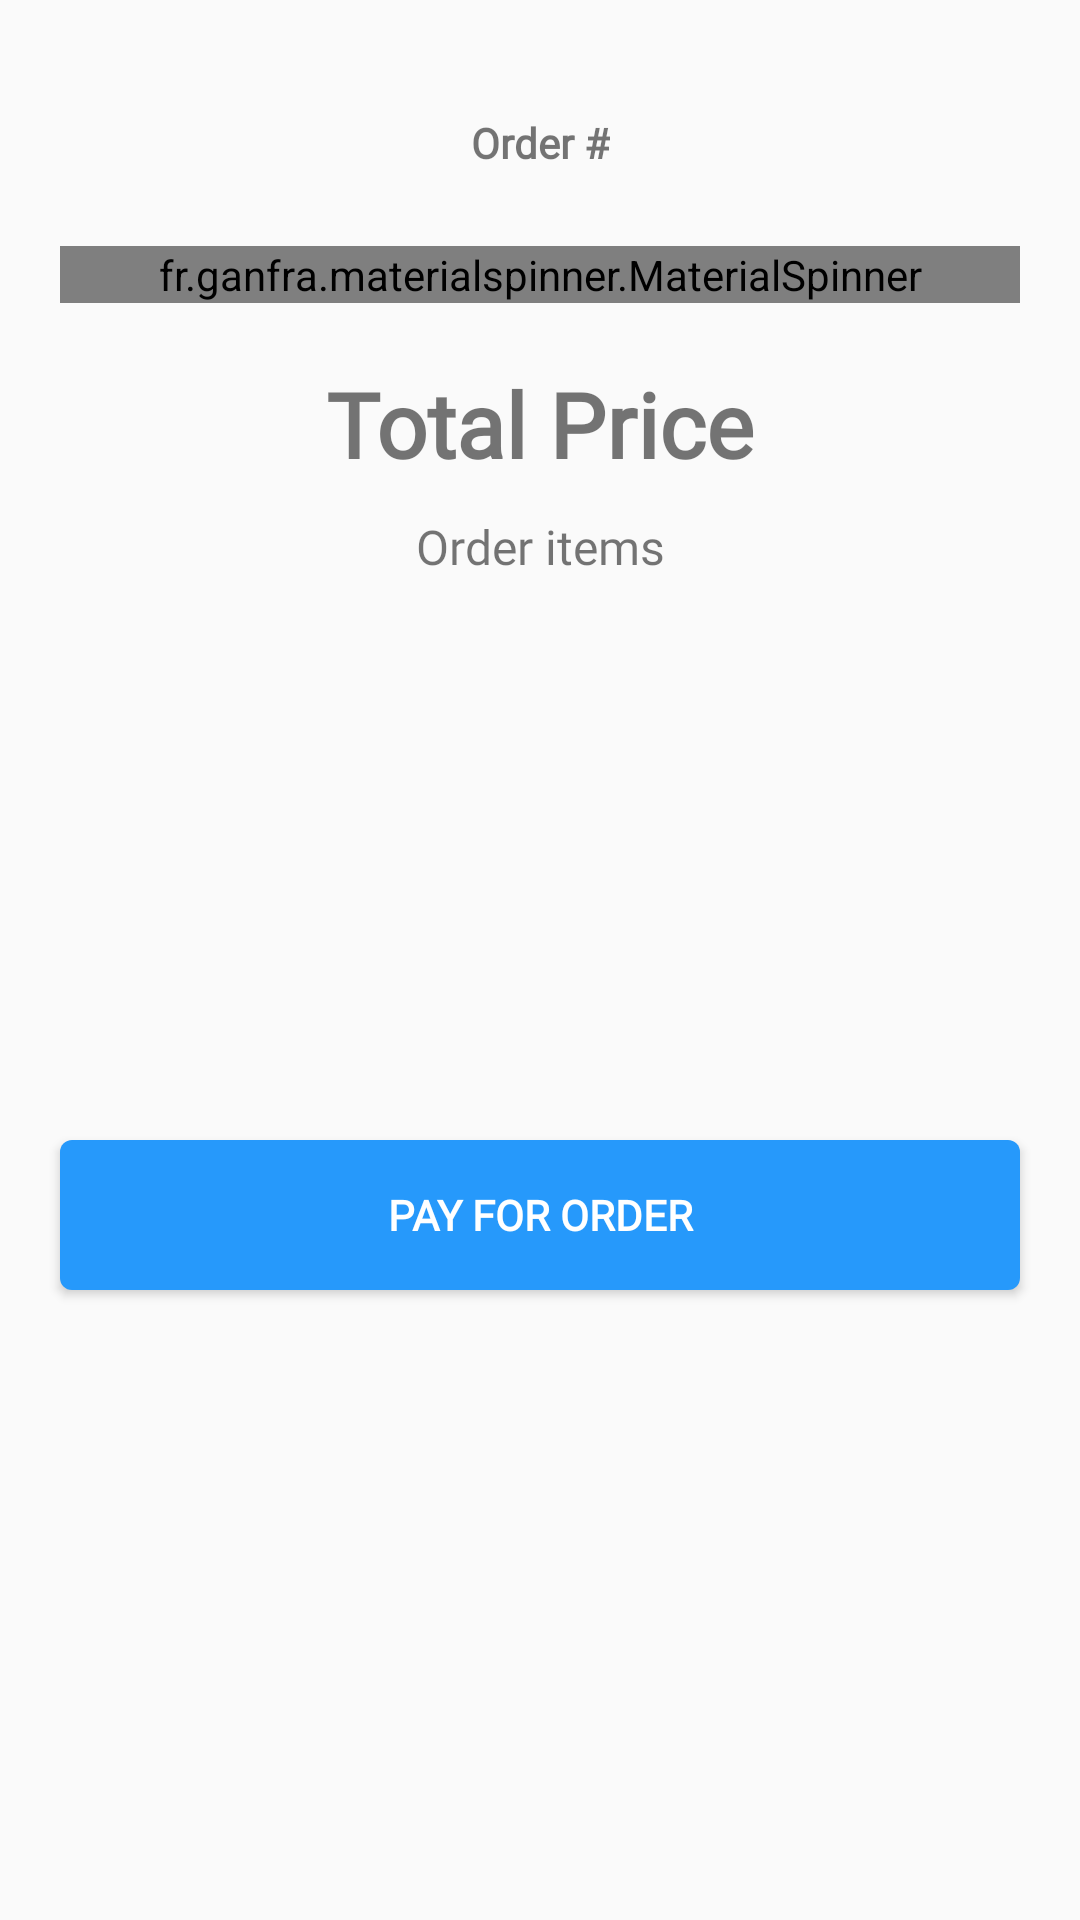

This screen was rendered from an Android layout file. Write that file and the resources it references.
<!-- AndroidManifest.xml: application theme AppTheme -->
<!-- res/layout/order_detail_dialog.xml -->
<?xml version="1.0" encoding="utf-8"?>
<android.support.constraint.ConstraintLayout xmlns:android="http://schemas.android.com/apk/res/android"
    xmlns:app="http://schemas.android.com/apk/res-auto"
    xmlns:tools="http://schemas.android.com/tools"
    android:layout_width="match_parent"
    android:layout_height="wrap_content">

    <TextView
        android:id="@+id/orderDialogNumberTextView"
        android:layout_width="wrap_content"
        android:layout_height="wrap_content"
        android:layout_marginTop="38dp"
        android:fontFamily="@font/raleway"
        android:text="Order #"
        android:textSize="14sp"
        android:textStyle="bold"
        app:layout_constraintBottom_toTopOf="@+id/orderDialogStatusSpinner"
        app:layout_constraintEnd_toEndOf="parent"
        app:layout_constraintStart_toStartOf="parent"
        app:layout_constraintTop_toTopOf="parent" />

    <fr.ganfra.materialspinner.MaterialSpinner
        android:id="@+id/orderDialogStatusSpinner"
        android:layout_width="match_parent"
        android:layout_height="wrap_content"
        android:layout_marginStart="20dp"
        android:layout_marginTop="25dp"
        android:layout_marginEnd="20dp"
        android:entries="@array/order_status_role_array"
        app:layout_constraintEnd_toEndOf="parent"
        app:layout_constraintStart_toStartOf="parent"
        app:layout_constraintTop_toBottomOf="@id/orderDialogNumberTextView"
        app:ms_baseColor="@color/colorPrimary"
        app:ms_enableErrorLabel="true"
        app:ms_enableFloatingLabel="true"
        app:ms_floatingLabelText="Order Status"
        app:ms_hint="Order Status"
        app:ms_multiline="false"
        app:ms_thickness="0dp" />

    <TextView
        android:id="@+id/orderDialogTotalTextView"
        android:layout_width="wrap_content"
        android:layout_height="wrap_content"
        android:layout_marginStart="8dp"
        android:layout_marginTop="20dp"
        android:layout_marginEnd="8dp"
        android:fontFamily="@font/raleway"
        android:text="Total Price"
        android:textSize="30sp"
        android:textStyle="bold"
        app:layout_constraintEnd_toEndOf="parent"
        app:layout_constraintStart_toStartOf="parent"
        app:layout_constraintTop_toBottomOf="@id/orderDialogStatusSpinner" />

    <TextView
        android:id="@+id/orderDialogOrderItemsTextView"
        android:layout_width="wrap_content"
        android:layout_height="wrap_content"
        android:layout_marginStart="8dp"
        android:layout_marginTop="10dp"
        android:layout_marginEnd="8dp"
        android:fontFamily="@font/montserrat"
        android:text="Order items"
        android:textAlignment="center"
        android:textSize="16sp"
        app:layout_constraintEnd_toEndOf="parent"
        app:layout_constraintStart_toStartOf="parent"
        app:layout_constraintTop_toBottomOf="@id/orderDialogTotalTextView" />

    <Button
        android:id="@+id/orderDialogPaybutton"
        android:layout_width="0dp"
        android:layout_height="50dp"
        android:layout_marginStart="20dp"
        android:layout_marginTop="15dp"
        android:layout_marginEnd="20dp"
        android:layout_marginBottom="38dp"
        android:background="@drawable/rounded_corner_button_filled"
        android:fontFamily="@font/raleway"
        android:text="pay for order"
        android:textColor="#fff"
        android:textStyle="bold"
        app:layout_constraintBottom_toBottomOf="parent"
        app:layout_constraintEnd_toEndOf="parent"
        app:layout_constraintStart_toStartOf="parent"
        app:layout_constraintTop_toBottomOf="@id/orderDialogOrderItemsTextView" />

    <ImageButton
        android:id="@+id/orderDialogCloseImageButton"
        android:layout_width="wrap_content"
        android:layout_height="wrap_content"
        android:layout_marginTop="24dp"
        android:layout_marginEnd="20dp"
        android:background="@android:color/transparent"
        app:layout_constraintEnd_toEndOf="parent"
        app:layout_constraintTop_toTopOf="parent"
        app:srcCompat="@drawable/ic_close_black" />

    
        
        
        
        
        
        
        
        
        
        

</android.support.constraint.ConstraintLayout>
<!-- resources referenced by this layout -->
<resources>
  <string-array name="order_status_role_array">
          <item>Preparing</item>
          <item>Ready</item>
          <item>Served</item>
          <item>Cancelled</item>
      </string-array>
  <color name="colorPrimary">#2699FB</color>
  <!-- drawable ic_close_black (drawable) -->
  <vector android:height="24dp" android:tint="#2699FB"
      android:viewportHeight="24.0" android:viewportWidth="24.0"
      android:width="24dp" xmlns:android="http://schemas.android.com/apk/res/android">
      <path android:fillColor="#FF000000" android:pathData="M19,6.41L17.59,5 12,10.59 6.41,5 5,6.41 10.59,12 5,17.59 6.41,19 12,13.41 17.59,19 19,17.59 13.41,12z"/>
  </vector>
  <!-- drawable ic_order_modal_decoration (drawable) -->
  <vector android:height="24dp" android:viewportHeight="203"
      android:viewportWidth="203" android:width="24dp" xmlns:android="http://schemas.android.com/apk/res/android">
      <path android:fillAlpha="0.1" android:fillColor="#bce0fd"
          android:pathData="M101.5,101.5m-101.5,0a101.5,101.5 0,1 1,203 0a101.5,101.5 0,1 1,-203 0" android:strokeAlpha="0.1"/>
      <path android:fillAlpha="0.2" android:fillColor="#bce0fd"
          android:pathData="M101.5,100.5m-51.5,0a51.5,51.5 0,1 1,103 0a51.5,51.5 0,1 1,-103 0" android:strokeAlpha="0.2"/>
  </vector>
  <!-- drawable rounded_corner_button_filled (drawable) -->
  <?xml version="1.0" encoding="utf-8"?>
  <selector xmlns:android="http://schemas.android.com/apk/res/android">
      <item>
          <shape
              android:shape="rectangle">
  
              <solid
                  android:color="@color/colorPrimary"/>
  
              <corners
                  android:radius="4dp" />
          </shape>
      </item>
  </selector>
  <style name="AppTheme" parent="Theme.AppCompat.Light.NoActionBar">
          <item name="coordinatorLayoutStyle">@style/Widget.Design.CoordinatorLayout</item>
          <item name="cardViewStyle">@style/CardView</item>
          <item name="colorPrimary">@color/colorPrimary</item>
          <item name="colorAccent">@color/colorSecondary</item>
          <item name="colorPrimaryDark">@color/colorPrimary</item>
      </style>
  <color name="colorSecondary">#F1F9FF</color>
</resources>
